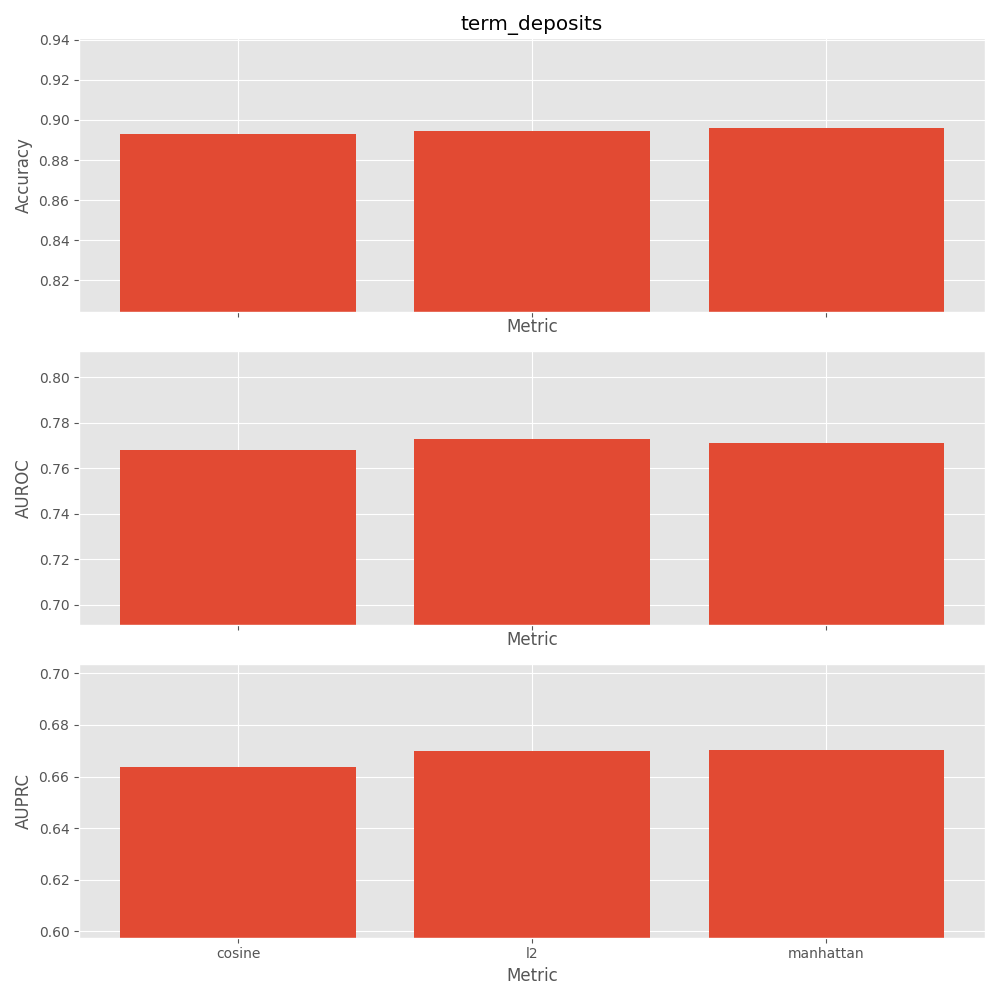

Values plotted in this chart, from the file beside it:
mean_fit_time, std_fit_time, mean_score_time, std_score_time, param_metric, params, split0_test_accuracy, split1_test_accuracy, split2_test_accuracy, split3_test_accuracy, split4_test_accuracy, mean_test_accuracy, std_test_accuracy, rank_test_accuracy, split0_test_auroc, split1_test_auroc, split2_test_auroc, split3_test_auroc, split4_test_auroc, mean_test_auroc, std_test_auroc, rank_test_auroc, split0_test_auprc, split1_test_auprc
0.004919, 0.0009726, 15.64, 0.3462, manhattan, {'metric': 'manhattan'}, 0.8941, 0.8967, 0.8967, 0.8953, 0.8971, 0.896, 0.001122, 1, 0.7655, 0.7597, 0.781, 0.7618, 0.7872, 0.7711, 0.011, 2, 0.6666, 0.6654
0.004187, 0.0002788, 6.41, 0.1528, cosine, {'metric': 'cosine'}, 0.8915, 0.8947, 0.8915, 0.8924, 0.8959, 0.8932, 0.001784, 3, 0.7608, 0.7584, 0.7758, 0.7597, 0.7851, 0.7679, 0.01062, 3, 0.6603, 0.661
0.004066, 0.0003636, 6.85, 0.2002, l2, {'metric': 'l2'}, 0.8924, 0.8968, 0.8938, 0.8926, 0.8977, 0.8947, 0.002202, 2, 0.7624, 0.7663, 0.7818, 0.7638, 0.7899, 0.7729, 0.011, 1, 0.6646, 0.6677
